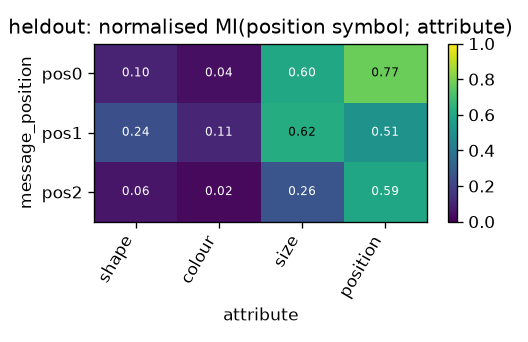

The data file committed next to this chart (first rows):
message_position, shape, colour, size, position
pos0, 0.09753, 0.03968, 0.5991, 0.774
pos1, 0.2426, 0.1077, 0.619, 0.5098
pos2, 0.06221, 0.02473, 0.262, 0.5924
